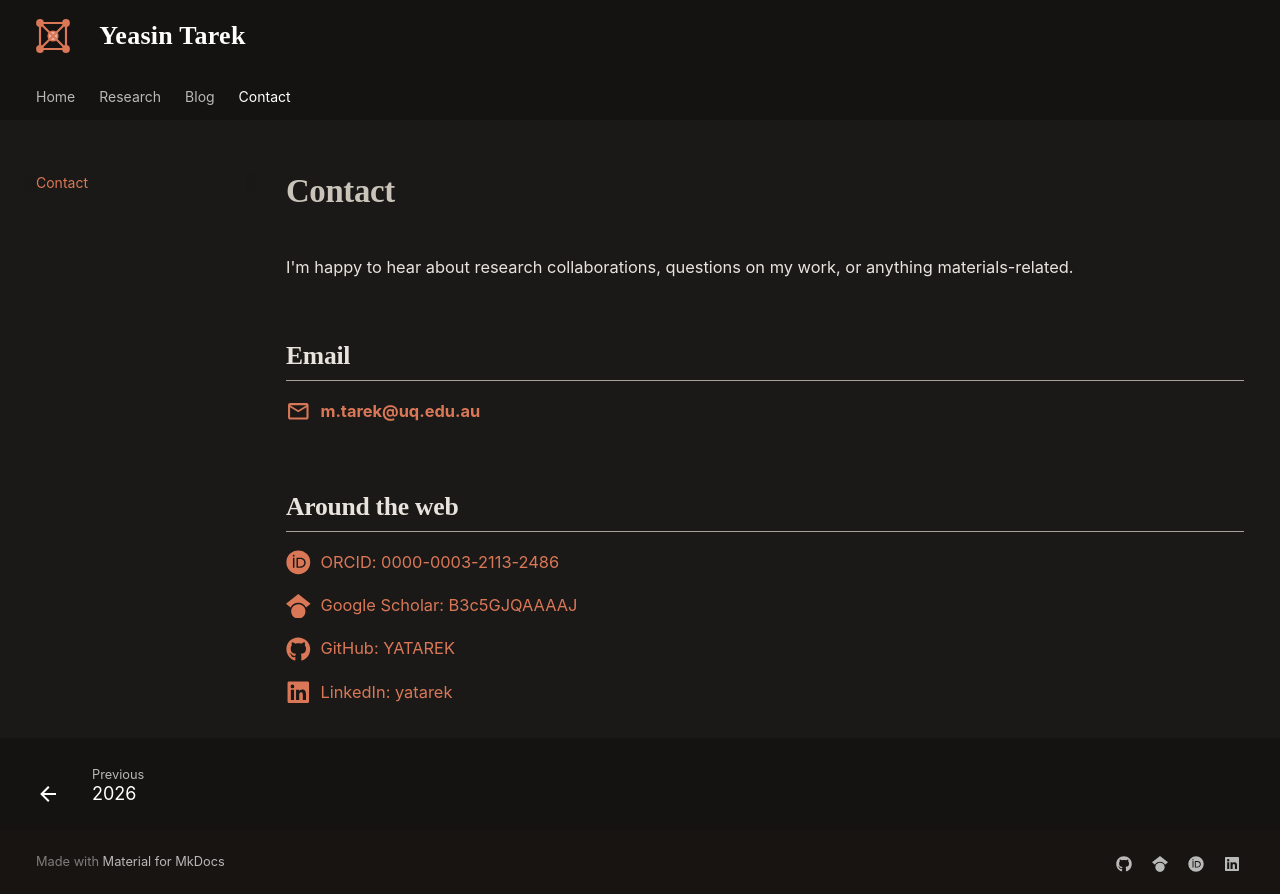

repository: YATAREK/yatarek.github.io · page: contact/index.html · generator: mkdocs

---
hide:
  - toc
---

# Contact

I'm happy to hear about research collaborations, questions on my work, or anything
materials-related.

## Email

<div class="contact-links" markdown>

[:material-email-outline: **m.tarek@uq.edu.au**](mailto:m.tarek@uq.edu.au)

</div>

## Around the web

<div class="contact-links" markdown>

[:fontawesome-brands-orcid: ORCID: 0000-0003-2113-2486](https://orcid.org/0000-0003-2113-2486){ target=_blank }

[:fontawesome-brands-google-scholar: Google Scholar: B3c5GJQAAAAJ](https://scholar.google.com/citations?user=B3c5GJQAAAAJ){ target=_blank }

[:fontawesome-brands-github: GitHub: YATAREK](https://github.com/YATAREK){ target=_blank }

[:fontawesome-brands-linkedin: LinkedIn: yatarek](https://www.linkedin.com/in/yatarek/){ target=_blank }

</div>
